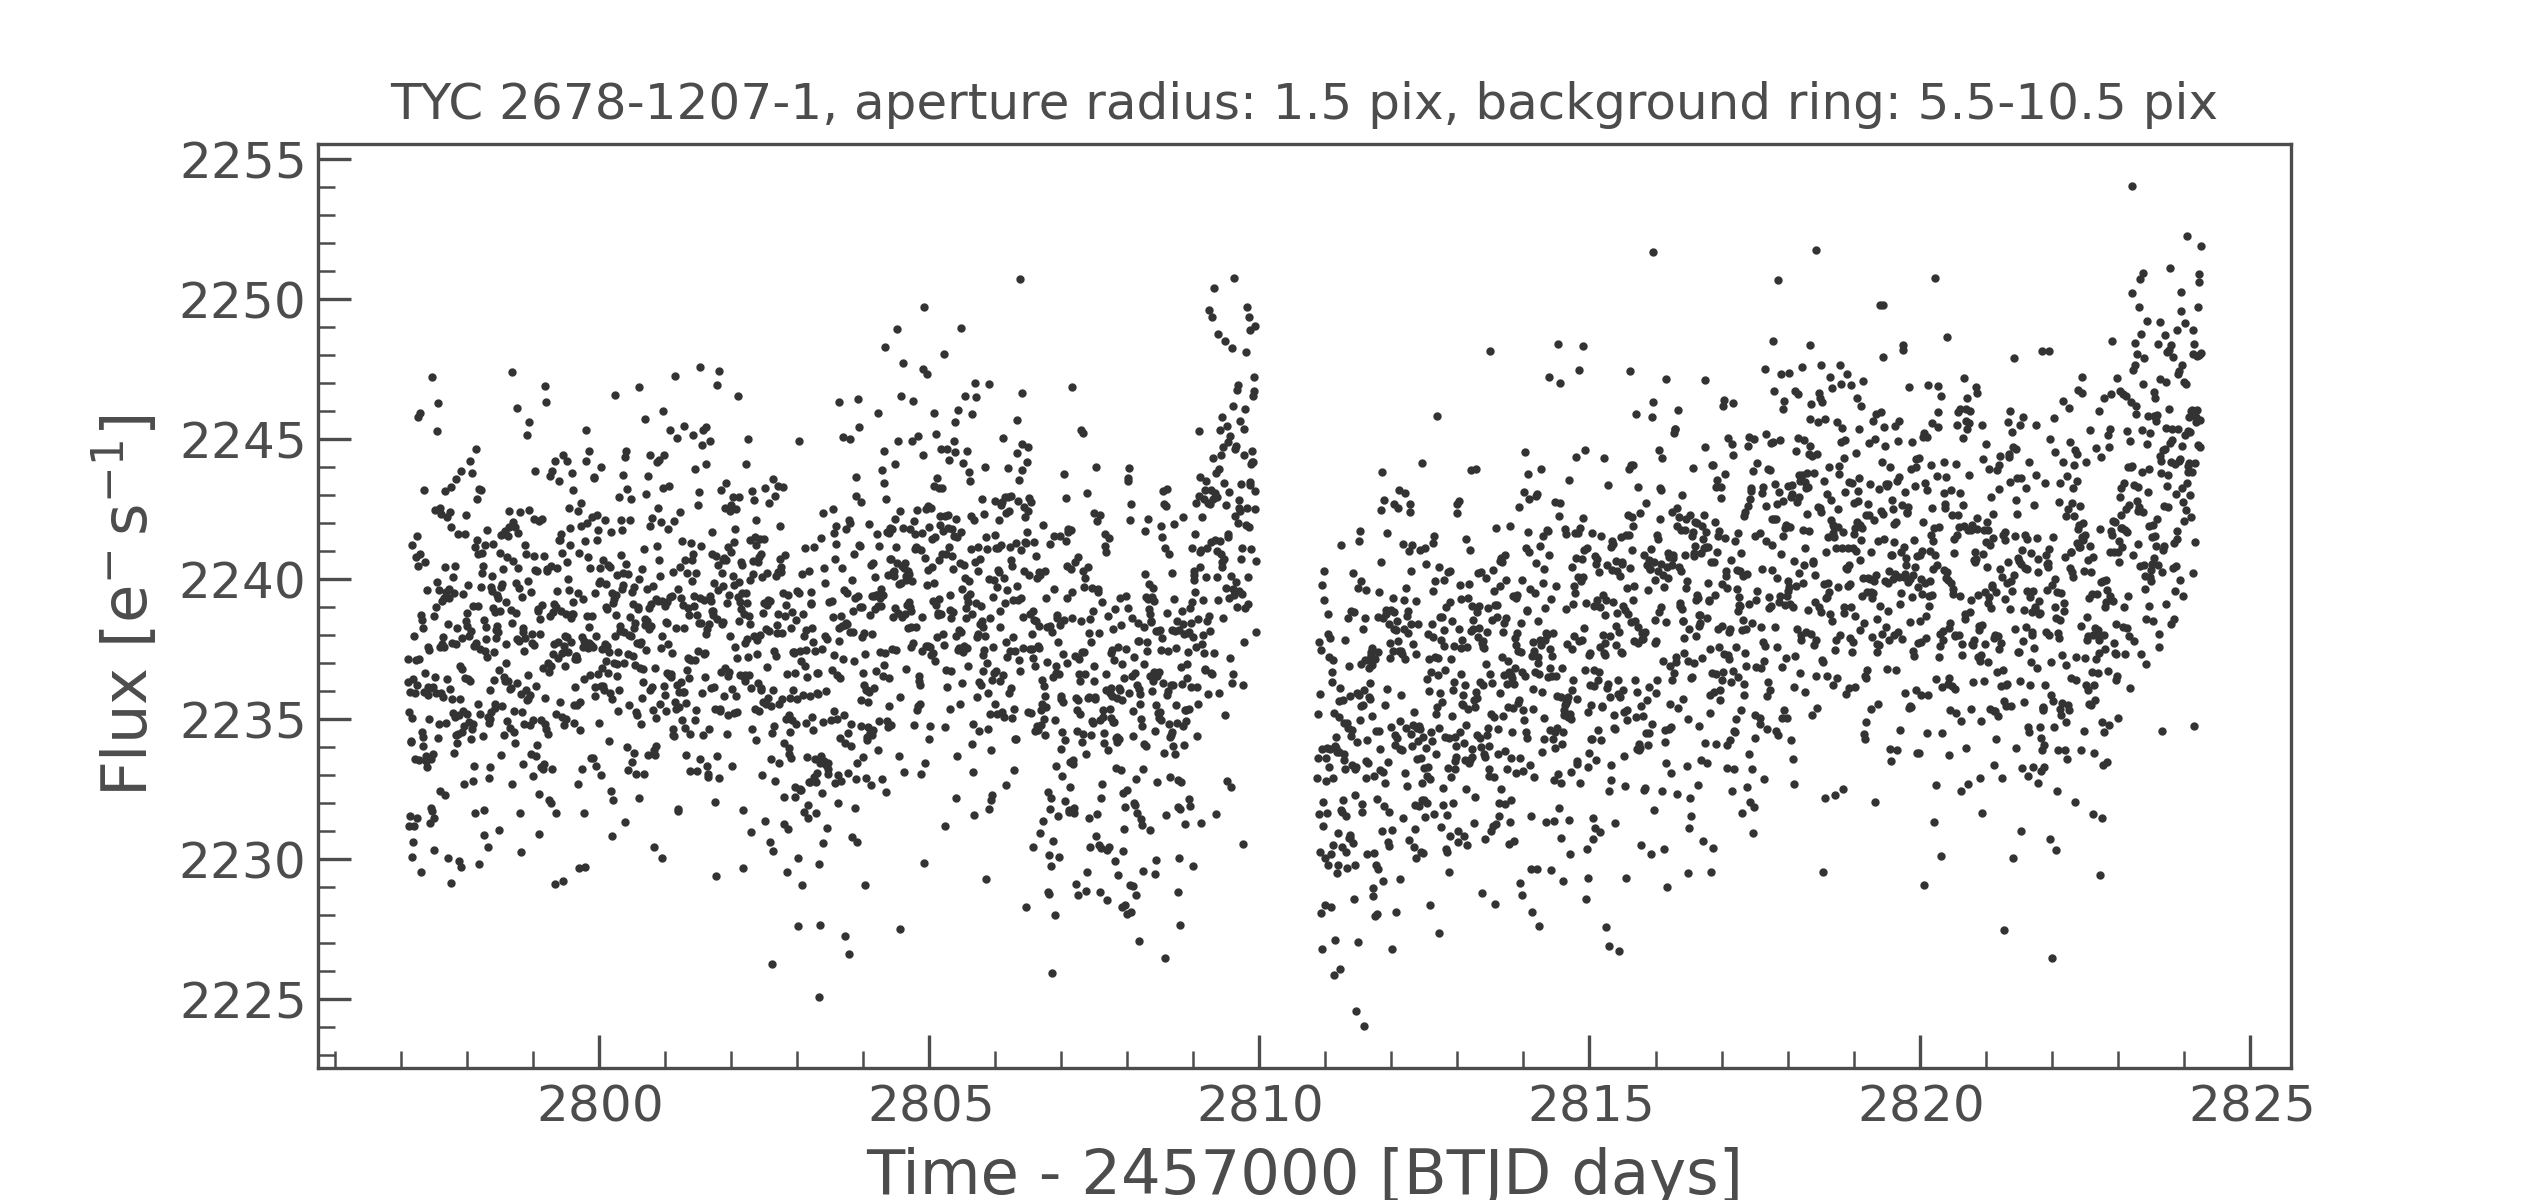

The table this chart was drawn from, first rows:
time, flux, flux_err
2797, 2237, 89.07
2797, 2236, 90.52
2797, 2231, 90.11
2797, 2235, 89.91
2797, 2236, 89.75
2797, 2232, 90.1
2797, 2234, 89.79
2797, 2234, 90.4
2797, 2230, 89.53
2797, 2235, 89.69
2797, 2241, 89.46
2797, 2236, 89.45
2797, 2231, 89.12
2797, 2238, 89.92
2797, 2231, 89.83
2797, 2236, 89.96
2797, 2234, 89.77
2797, 2241, 90.16
2797, 2237, 90
2797, 2242, 89.83
2797, 2231, 89.69
2797, 2236, 90.26
2797, 2240, 90.19
2797, 2246, 90.12
2797, 2234, 90.29
2797, 2237, 89.87
2797, 2246, 89.37
2797, 2241, 89.43
2797, 2239, 89.53
2797, 2230, 89.91
2797, 2239, 89.43
2797, 2235, 89.53
2797, 2234, 90.62
2797, 2238, 89.11
2797, 2234, 89.8
2797, 2243, 89.33
2797, 2236, 89.98
2797, 2241, 90.16
2797, 2237, 89.3
2797, 2234, 89.27
2797, 2233, 89.01
2797, 2240, 89.86
2797, 2233, 89.6
2797, 2236, 89.29
2797, 2238, 90.75
2797, 2236, 89.67
2797, 2235, 90.75
2797, 2237, 90.24
2797, 2236, 89.76
2797, 2231, 89.32
2797, 2234, 90.9
2797, 2232, 88.72
2797, 2232, 90.06
2797, 2247, 89.46
2797, 2234, 89.75
2797, 2236, 89.46
2797, 2231, 89.77
2798, 2230, 89.23
2798, 2239, 90.09
2798, 2237, 89.7
... 3,711 more rows
